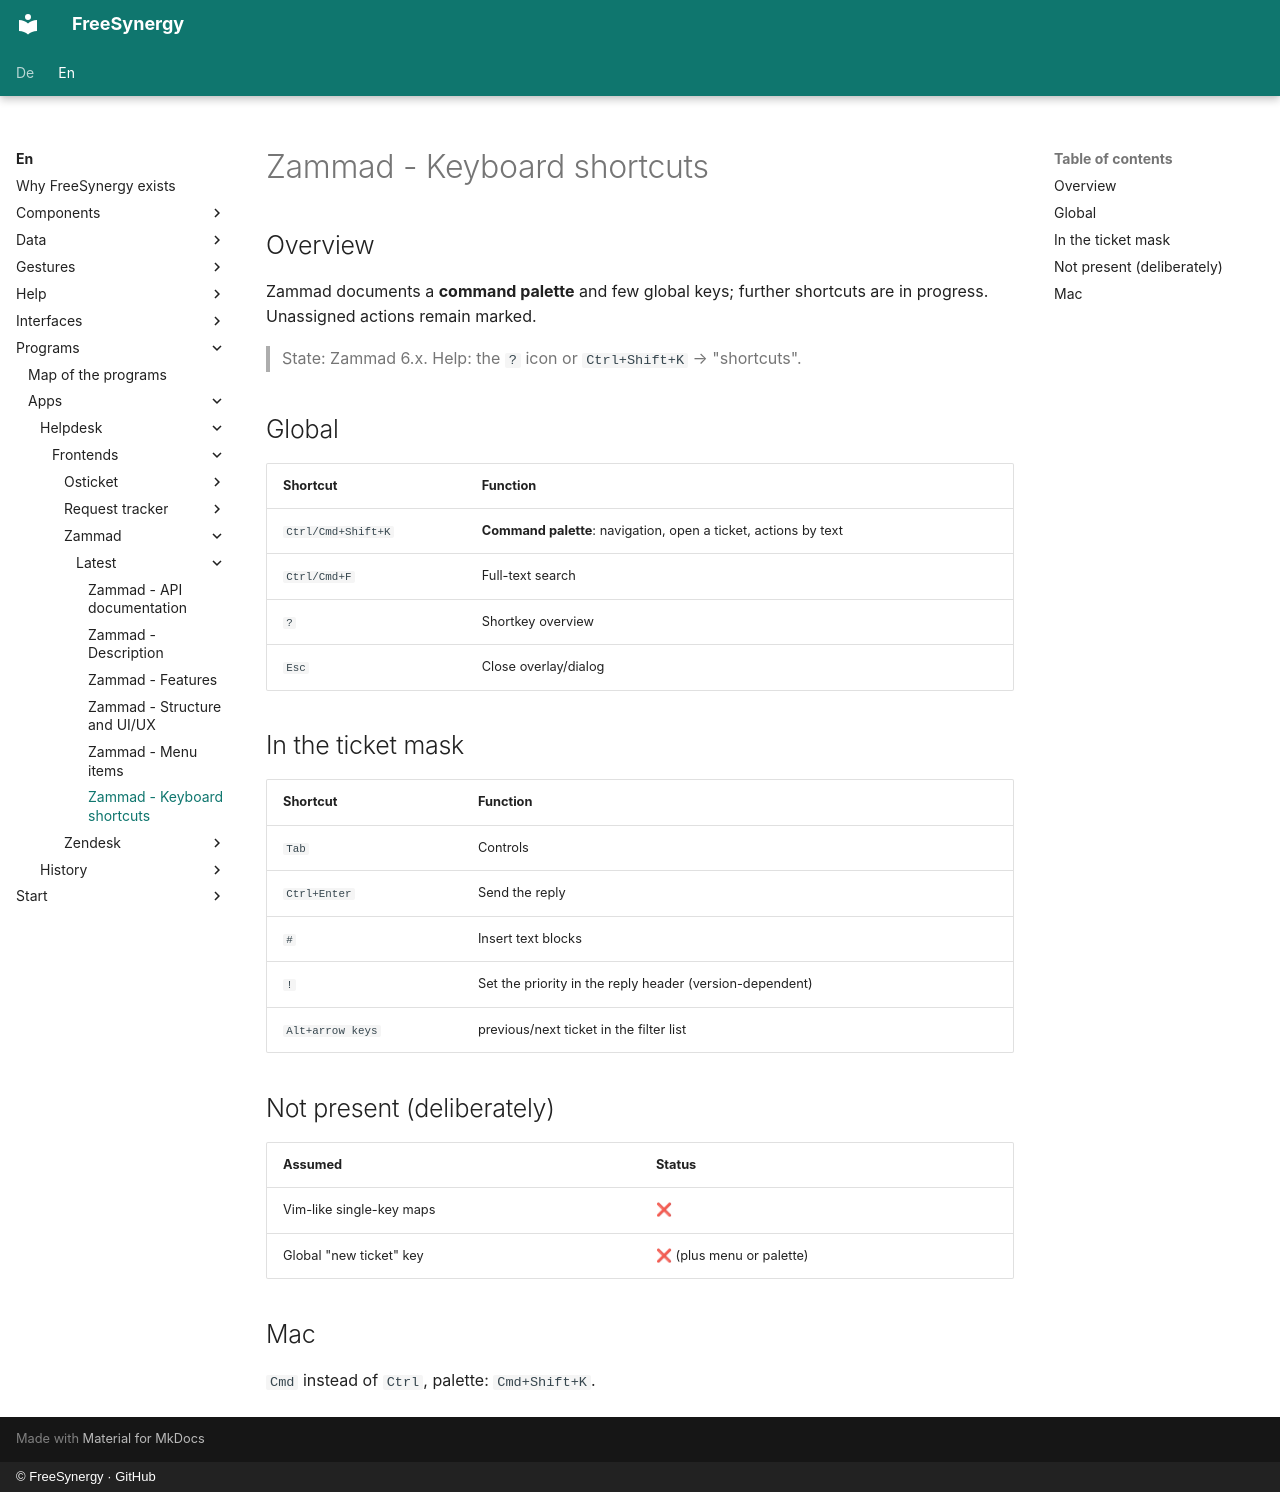

repository: FreeSynergy/fs-documentation · page: en/programs/apps/helpdesk/frontends/zammad/latest/shortcuts/index.html · generator: mkdocs · copyright: © FreeSynergy · GitHub

# Zammad - Keyboard shortcuts

## Overview

Zammad documents a **command palette** and few global keys; further shortcuts are in progress. Unassigned actions remain marked.

> State: Zammad 6.x. Help: the `?` icon or `Ctrl+Shift+K` → "shortcuts".

## Global

| Shortcut | Function |
|----------|----------|
| `Ctrl/Cmd+Shift+K` | **Command palette**: navigation, open a ticket, actions by text |
| `Ctrl/Cmd+F` | Full-text search |
| `?` | Shortkey overview |
| `Esc` | Close overlay/dialog |

## In the ticket mask

| Shortcut | Function |
|----------|----------|
| `Tab` | Controls |
| `Ctrl+Enter` | Send the reply |
| `#` | Insert text blocks |
| `!` | Set the priority in the reply header (version-dependent) |
| `Alt+arrow keys` | previous/next ticket in the filter list |

## Not present (deliberately)

| Assumed | Status |
|---------|--------|
| Vim-like single-key maps | ❌ |
| Global "new ticket" key | ❌ (plus menu or palette) |

## Mac

`Cmd` instead of `Ctrl`, palette: `Cmd+Shift+K`.
